Run: headless pygame with SDL's dummy video driver; simulated clock (each Clock.tick advances the game by its frame time, no real sleeping); random seed 0; keys injected as events and as key.get_pressed() state; no mouse input.
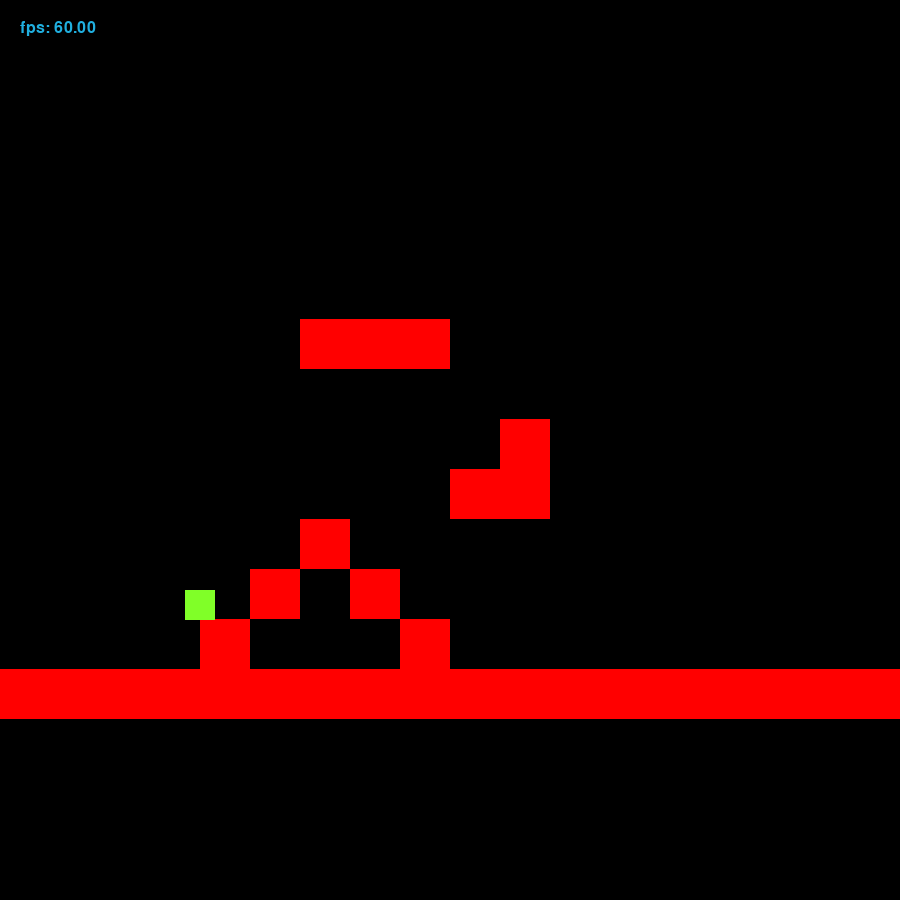
Frame 1 of 4 · flips 1–60 · no input
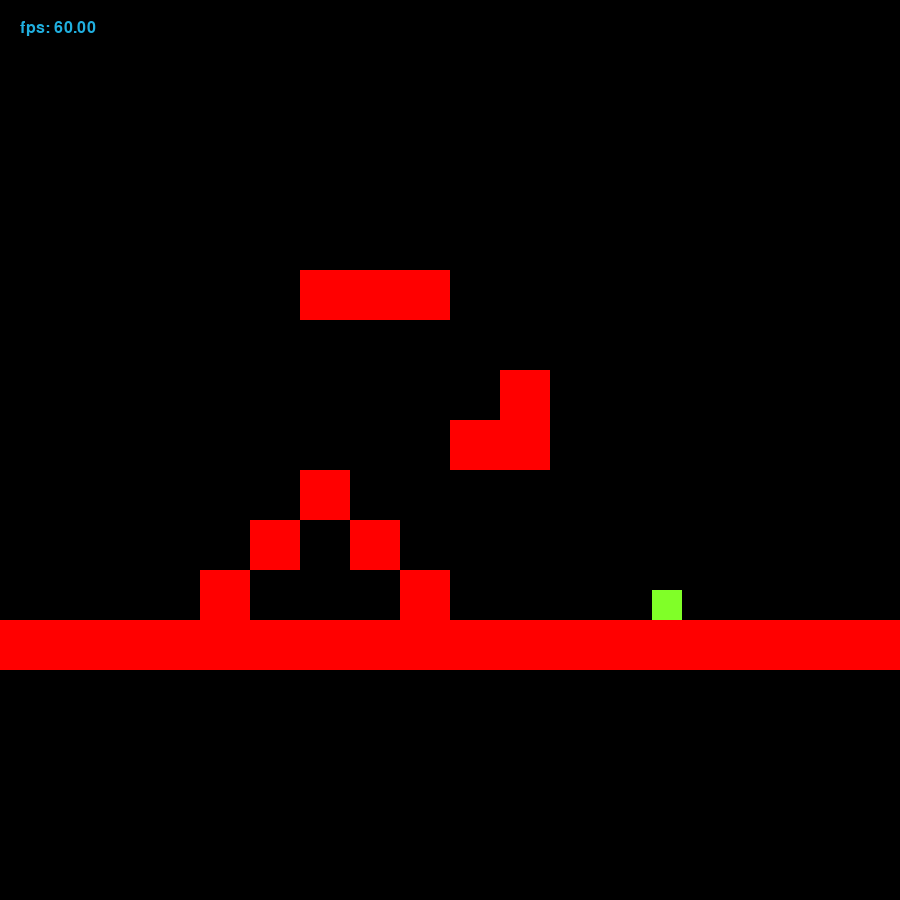
Frame 2 of 4 · flips 61–180 · tapped SPACE, RETURN · held RIGHT (→), D
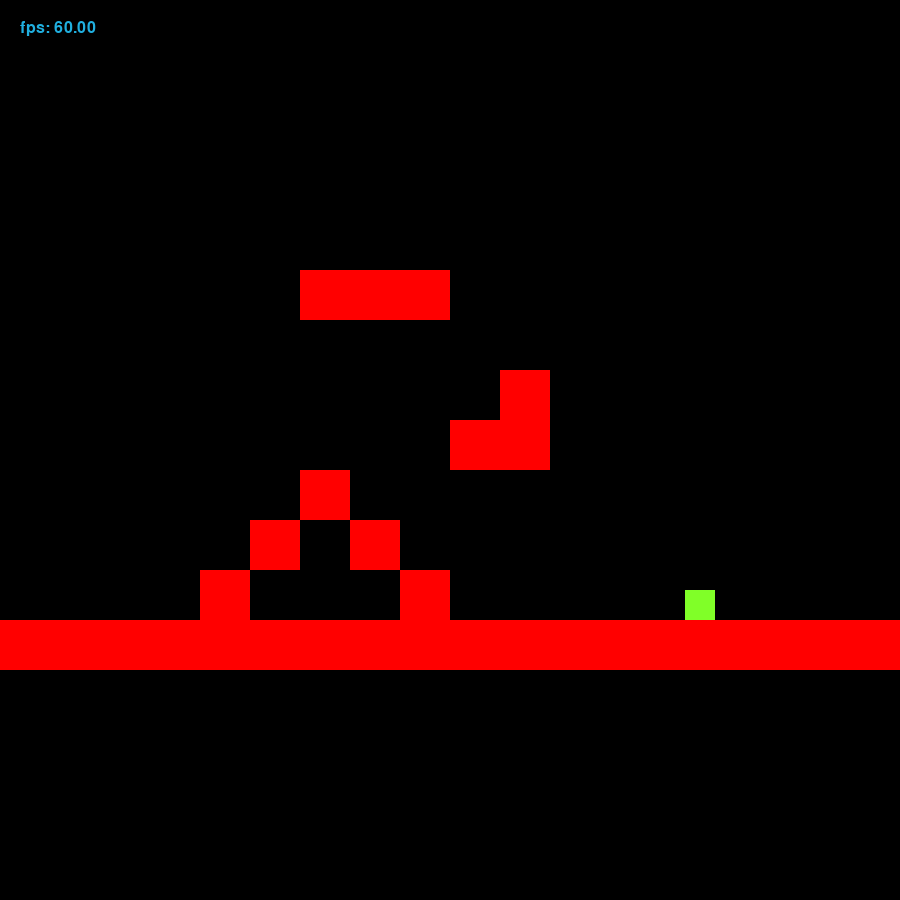
Frame 3 of 4 · flips 181–300 · held DOWN (↓), S
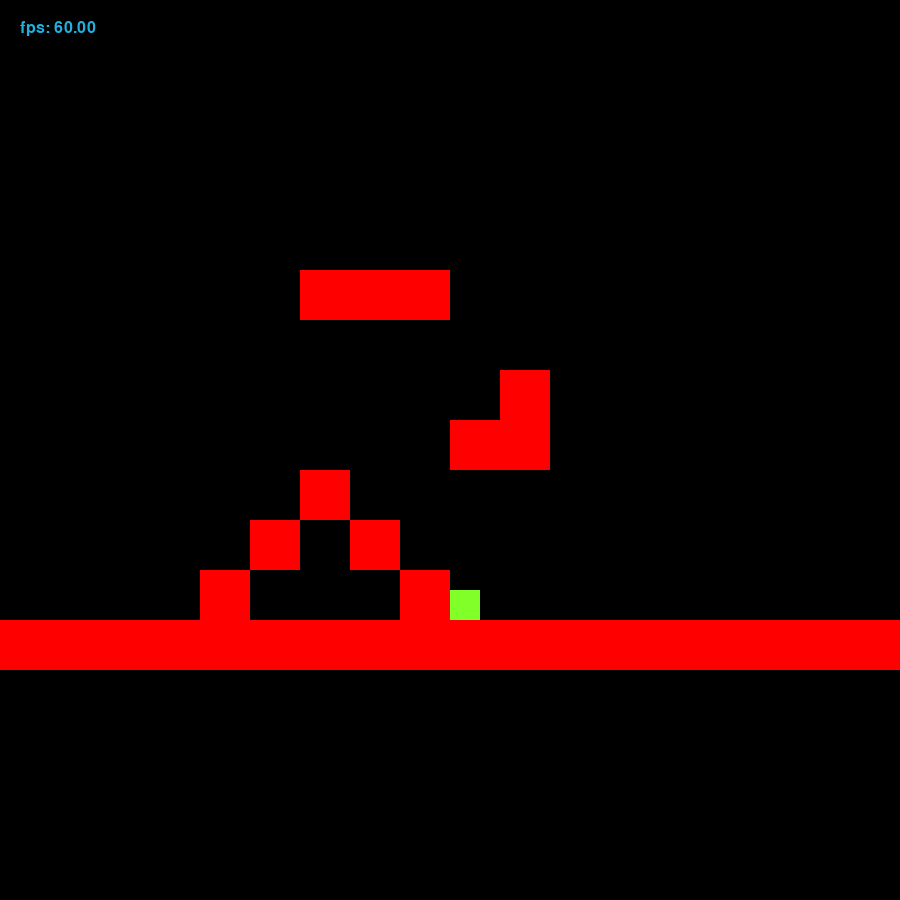
Frame 4 of 4 · flips 301–420 · held LEFT (←), A, UP (↑), W

The pygame program that drew these frames:

from math import atan2
import sys
import pygame
from pygame.display import get_surface
from pygame.locals import *

pygame.init()
vec = pygame.math.Vector2

HEIGHT = 900
WIDTH = 900
ACC = 0.5
FRIC = -0.12
FPS = 60
clock = pygame.time.Clock()
PLATFORM_SIZE = 50;
X_COUNT = int(WIDTH / PLATFORM_SIZE);

MAP = [0,0,0,0,0,0,0,0,0,0,0,0,0,0,0,0,0,0,
        0,0,0,0,0,0,0,0,0,0,0,0,0,0,0,0,0,0,
        0,0,0,0,0,0,0,0,0,0,0,0,0,0,0,0,0,0,
        0,0,0,0,0,0,0,0,0,0,0,0,0,0,0,0,0,0,
        0,0,0,0,0,0,0,0,0,0,0,0,0,0,0,0,0,0,
        0,0,0,0,0,0,0,0,0,0,0,0,0,0,0,0,0,0,
        0,0,0,0,0,0,0,0,0,0,0,0,0,0,0,0,0,0,
        0,0,0,0,0,0,0,0,0,0,0,0,0,0,0,0,0,0,
        0,0,0,0,0,0,0,0,0,0,0,0,0,0,0,0,0,0,
        0,0,0,0,0,0,0,0,0,0,0,0,0,0,0,0,0,0,
        0,0,0,0,0,0,0,0,0,0,0,0,0,0,0,0,0,0,
        0,0,0,0,0,0,0,0,0,0,0,0,0,0,0,0,0,0,
        0,0,0,0,0,0,0,0,0,0,0,0,0,0,0,0,0,0,
        0,0,0,0,0,0,0,0,0,0,0,0,0,0,0,0,0,0,
        0,0,0,0,0,0,0,0,0,0,0,0,0,0,0,0,0,0,
        0,0,0,0,0,0,0,0,0,0,0,0,0,0,0,0,0,0,
        0,0,0,0,0,0,0,0,0,0,0,0,0,0,0,0,0,0,
        0,0,0,0,0,0,0,0,0,0,0,0,0,0,0,0,0,0,
        0,0,0,0,0,0,0,0,0,0,0,0,0,0,0,0,0,0,
        0,0,0,0,0,0,0,0,0,0,0,0,0,0,0,0,0,0,
        0,0,0,0,0,0,0,0,0,0,0,0,0,0,0,0,0,0,
        0,0,0,0,0,0,0,0,0,0,0,0,0,0,0,0,0,0,
        0,0,0,0,0,0,0,0,0,0,0,0,0,0,0,0,0,0,
        0,0,0,0,0,0,0,0,0,0,0,0,0,0,0,0,0,0,
        0,0,0,0,0,0,1,1,1,0,0,0,0,0,0,0,0,0,
        0,0,0,0,0,0,0,0,0,0,0,0,0,0,0,0,0,0,
        0,0,0,0,0,0,0,0,0,0,1,0,0,0,0,0,0,0,
        0,0,0,0,0,0,0,0,0,1,1,0,0,0,0,0,0,0,
        0,0,0,0,0,0,1,0,0,0,0,0,0,0,0,0,0,0,
        0,0,0,0,0,1,0,1,0,0,0,0,0,0,0,0,0,0,
        0,0,0,0,1,0,0,0,1,0,0,0,0,0,0,0,0,0,
        1,1,1,1,1,1,1,1,1,1,1,1,1,1,1,1,1,1]


platforms = pygame.sprite.Group()

FramePerSec = pygame.time.Clock()
 
displaysurface = pygame.display.set_mode((WIDTH, HEIGHT))
pygame.display.set_caption("Game")

all_sprites = pygame.sprite.Group()

CAMERA_Y = HEIGHT - 50

class SpriteRect(pygame.sprite.Sprite):
        def __init__(self, width, pos):
            super().__init__()
            self.surf = pygame.Surface((width, width))
            self.rect = self.surf.get_rect(center = (pos.x, pos.y-width/2))
            
        
        def setRect(self, rect):
            self.rect = rect;

class Player(pygame.sprite.Sprite):
    def __init__(self,pos,width):
        super().__init__() 
        self.surf = pygame.Surface((30, 30))
        self.surf.fill((128,255,40))
        self.rect = self.surf.get_rect(center = pos)
        self.pos = vec(pos)
        #self.displayPos = vec(pos)
        self.vel = vec(0,0)
        self.acc = vec(0,0)
        self.grounded = False;
        self.width = width;

    
    
    def collide(self, pos):
        rectSprite = SpriteRect(self.width,pos)
        hits = pygame.sprite.spritecollide(rectSprite, platforms, False);
        return hits 
    
    def move(self):
        
        self.acc = vec(0,0.5);
        
        pressed_keys = pygame.key.get_pressed();
        if pressed_keys[K_a]:
            self.acc.x = -ACC
        if pressed_keys[K_d]:
            self.acc.x = ACC

        self.acc.x += self.vel.x * FRIC
        self.vel += self.acc
        #self.pos += self.vel + 0.5 *self.acc
        self.temp = vec(0,0)
        delta = self.vel + 0.5 *self.acc;
        if not self.collide(vec(self.pos.x + delta.x, self.pos.y-1)):
            self.temp.x = delta.x
        else:
            self.vel.x = 0;
        if not self.collide(vec(self.pos.x , self.pos.y+ delta.y)):
            #self.temp.y = delta.y
            all_nonPlayerSprites.update(delta.y)
        else:
            self.vel.y = 0;
            self.grounded = True;
        self.pos += self.temp;
        
        # self.rect.midbottom = (self.pos.x + delta[0],self.pos.y);
        # hits = pygame.sprite.spritecollide(P1, platforms, False);
        # if hits:
        #     self.rect.midbottom = (self.pos.x - delta[0],self.pos.y);
        # self.rect.midbottom = (self.pos.x,self.pos.y + delta[0]);
        # hits = pygame.sprite.spritecollide(P1, platforms, False);
        # if hits:
        #     self.rect.midbottom = (self.pos.x,self.pos.y - delta[0]);
        # self.pos = vec(self.rect.midbottom)
        # if(pygame.Rect(self.rect.x, self.rect.y + self.dy+1, # +1
        #                 self.rect.width, self.rect.height)
        #     .colliderect(platform.rect))

            
        if self.pos.x > WIDTH:
            self.pos.x = 0
        if self.pos.x < 0:
            self.pos.x = WIDTH
     
        self.rect.midbottom = self.pos
    
    def jump(self):
        if self.grounded:
            self.vel.y = -15;
            self.grounded = False;

    def update(self):
            
            
            self.rect.midbottom = self.pos
    

class platform(pygame.sprite.Sprite):
    def __init__(self,position,size):
        super().__init__()
        self.surf = pygame.Surface(size)
        self.surf.fill((255,0,0))
        self.rect = self.surf.get_rect(center = position)
        self.pos = vec(position)
    def update(self, dy):
        
        self.pos.y -= dy;
        self.rect.center = vec(self.pos.x,self.pos.y)

#RectSprite = SpriteRect(pygame.Rect((20, 50), (50, 100)))


def createEnviorment():
    localHeight = HEIGHT - PLATFORM_SIZE/2
    localStart = PLATFORM_SIZE/2
    i = 0;
    for y in range( int(((len(MAP))/X_COUNT)-1) ,0,-1):
        for x in range(X_COUNT):
            
            if MAP[y*X_COUNT + x] == 1:
                PT = platform((localStart + PLATFORM_SIZE*x, localHeight - i*PLATFORM_SIZE), (PLATFORM_SIZE, PLATFORM_SIZE))
                platforms.add(PT)
                all_sprites.add(PT)
        i+= 1;
createEnviorment();
print(len(MAP))
print(32*X_COUNT )  

# PT1 = platform((WIDTH/2, HEIGHT -80), (WIDTH, 300))
# PT2 = platform((WIDTH/2+100, HEIGHT-550), (50, 60))
# PT3 = platform((WIDTH/2, HEIGHT - 400), (50, 60))

# PT4 = platform((WIDTH/2 -200, HEIGHT - 500), (50, 60))


P1 = Player((200,HEIGHT - 280),30)
# platforms = pygame.sprite.Group()
# platforms.add(PT1)
# platforms.add(PT2)
# platforms.add(PT3)
# platforms.add(PT4)

# all_sprites.add(PT1)
# all_sprites.add(PT2)
# all_sprites.add(PT3)
# all_sprites.add(PT4)
all_nonPlayerSprites = all_sprites.copy()
all_sprites.add(P1)



while True:
    for event in pygame.event.get():
        if event.type == QUIT:
            pygame.quit()
            sys.exit(0)
        if event.type == pygame.KEYDOWN:
            if event.key == pygame.K_SPACE or event.key == pygame.K_w:
                P1.jump();

     
    displaysurface.fill((0,0,0))
    
    for entity in all_sprites:
        displaysurface.blit(entity.surf, entity.rect)
    P1.move();
    P1.update();
    font = pygame.font.SysFont(None, 24)
    img = font.render("fps: "+"{:.2f}".format(clock.get_fps()), True, "#20afdf")
    clock.tick()
    displaysurface.blit(img, (20, 20))
    pygame.display.update()
    FramePerSec.tick(FPS)
